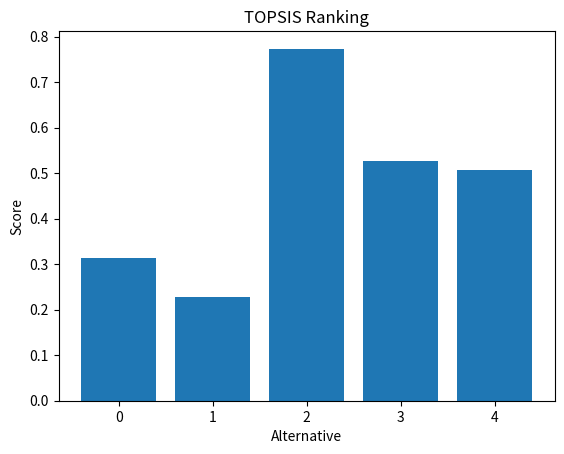

Write the Python code that produced this figure.
import numpy as np
import matplotlib.pyplot as plt

X = np.array([[250,16,12,5],[200,16,8,3],[300,32,16,4],[275,32,8,4],[225,16,16,2]], dtype=float)
w = np.array([0.35,0.25,0.25,0.15])
cost = np.array([False, False, False, True])

norm = X/np.sqrt((X**2).sum(axis=0))
v = norm*w
ideal = np.where(cost, v.min(axis=0), v.max(axis=0))
ante = np.where(cost, v.max(axis=0), v.min(axis=0))
S_pos = np.sqrt(((v-ideal)**2).sum(axis=1))
S_neg = np.sqrt(((v-ante)**2).sum(axis=1))
C = S_neg/(S_pos+S_neg)

plt.bar(range(len(C)), C)
plt.xlabel('Alternative')
plt.ylabel('Score')
plt.title('TOPSIS Ranking')
plt.savefig('output.png')
print('Ranking (desc):', np.argsort(-C))